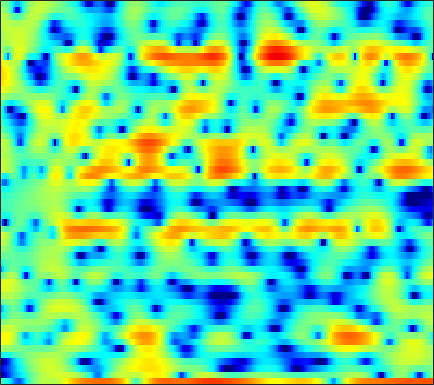

The table this chart was drawn from, first rows:
-2.0638, -2.6553, -3.5212, -4.5258, -5.455, -6.9298, -8.703, -10.078, -11.16, -10.419, -8.2935, -6.5377, -4.438, -2.6971, -1.6105, -0.43882, 0.47336, 0.98941, 1.4997, 1.8128, 1.9626, 1.9895, 1.9377, 1.8463
-21.96, -18.3, -14.87, -12.46, -11.07, -9.57, -8.32, -7.495, -6.488, -5.516, -4.568, -3.858, -2.917, -2.001, -1.343, -0.5207, 0.2227, 0.7236, 1.308, 1.798, 2.195, 2.432, 2.682, 2.862
-14.12, -13.63, -12.69, -11.5, -10.52, -9.163, -7.813, -6.831, -5.582, -4.424, -3.346, -2.59, -1.665, -0.8194, -0.2414, 0.456, 1.069, 1.47, 1.929, 2.302, 2.586, 2.74, 2.867, 2.904
-20.47, -19.37, -16.09, -12.98, -11.05, -8.876, -7.075, -5.905, -4.528, -3.329, -2.272, -1.564, -0.7205, 0.01355, 0.5004, 1.066, 1.545, 1.851, 2.19, 2.456, 2.645, 2.733, 2.775, 2.73
-4.737, -4.662, -4.425, -4.066, -3.727, -3.218, -2.686, -2.293, -1.789, -1.32, -0.8904, -0.5905, -0.2241, 0.1072, 0.3317, 0.6034, 0.8461, 1.007, 1.198, 1.362, 1.495, 1.576, 1.649, 1.682
0.8316, 0.7889, 0.7095, 0.5992, 0.495, 0.3334, 0.1416, -0.008914, -0.2154, -0.4198, -0.6071, -0.7249, -0.8384, -0.908, -0.9377, -0.9487, -0.9519, -0.9661, -0.9966, -1.023, -1.022, -0.9619, -0.7885, -0.5045
4.419, 4.372, 4.184, 3.821, 3.407, 2.658, 1.668, 0.7582, -0.6925, -2.354, -3.982, -4.871, -5.196, -4.665, -4.082, -3.44, -3.187, -3.301, -3.925, -5.123, -6.879, -8.315, -9.153, -7.503
4.609, 4.753, 4.74, 4.474, 4.107, 3.345, 2.218, 1.092, -0.8528, -3.354, -6.269, -8, -7.878, -5.896, -4.488, -3.18, -2.558, -2.491, -2.882, -3.739, -5.002, -5.98, -6.654, -6.002
2.086, 2.429, 2.691, 2.772, 2.725, 2.52, 2.168, 1.82, 1.286, 0.7335, 0.2589, 0.01132, -0.1671, -0.2232, -0.2002, -0.1606, -0.1562, -0.1911, -0.3426, -0.6123, -0.9895, -1.29, -1.708, -2.164
-0.6087, -0.1847, 0.3077, 0.6963, 0.9177, 1.112, 1.204, 1.203, 1.132, 0.9963, 0.8416, 0.7383, 0.6462, 0.6018, 0.602, 0.6421, 0.6999, 0.7443, 0.7571, 0.7289, 0.6218, 0.4798, 0.1851, -0.2858
-5.413, -4.318, -2.908, -1.746, -1.106, -0.556, -0.2829, -0.2432, -0.3824, -0.7036, -1.146, -1.481, -1.825, -1.91, -1.767, -1.339, -0.7377, -0.2423, 0.3806, 0.9308, 1.376, 1.623, 1.815, 1.872
-8.708, -6.183, -3.856, -2.304, -1.533, -0.9606, -0.8669, -1.105, -1.819, -3.047, -4.949, -7.011, -10.9, -14.46, -12.49, -8.032, -4.775, -2.983, -1.153, 0.2192, 1.238, 1.814, 2.408, 2.853
-1.254, -0.8919, -0.3886, -0.01475, 0.1473, 0.1988, 0.005202, -0.3271, -1.054, -2.079, -3.369, -4.472, -5.864, -6.567, -6.293, -5.15, -3.706, -2.667, -1.451, -0.4619, 0.3227, 0.8116, 1.361, 1.805
1.97, 1.96, 1.951, 1.906, 1.819, 1.619, 1.322, 1.046, 0.59, 0.04835, -0.506, -0.8943, -1.35, -1.668, -1.815, -1.886, -1.857, -1.801, -1.72, -1.652, -1.56, -1.454, -1.234, -0.9565
3.458, 3.394, 3.272, 3.13, 2.99, 2.717, 2.357, 2.044, 1.589, 1.09, 0.5885, 0.2406, -0.1783, -0.556, -0.8366, -1.229, -1.718, -2.181, -3.015, -4.1, -5.367, -6.248, -6.843, -6.274
3.327, 3.4, 3.497, 3.507, 3.43, 3.184, 2.728, 2.23, 1.402, 0.4615, -0.4729, -1.044, -1.439, -1.447, -1.301, -1.132, -1.19, -1.5, -2.368, -3.975, -6.713, -9.818, -13.83, -10.41
-2.155, -1.011, 0.4058, 1.369, 1.751, 1.843, 1.412, 0.7006, -0.8858, -3.396, -7.557, -12.81, -15.2, -7.961, -4.805, -2.208, -0.6831, -0.001139, 0.4599, 0.5324, 0.407, 0.3148, 0.3214, 0.6052
-8.507, -5.895, -3.452, -1.869, -1.146, -0.6889, -0.7191, -1.017, -1.79, -2.879, -4.024, -4.674, -4.749, -3.859, -2.877, -1.571, -0.4477, 0.2344, 0.9362, 1.441, 1.811, 2.016, 2.2, 2.357
-3.28, -2.88, -2.311, -1.825, -1.535, -1.308, -1.251, -1.286, -1.403, -1.579, -1.692, -1.694, -1.567, -1.272, -0.9578, -0.4705, 0.05223, 0.4302, 0.884, 1.269, 1.577, 1.75, 1.921, 1.998
-0.8844, -0.8818, -0.8729, -0.9247, -0.9978, -1.12, -1.271, -1.404, -1.534, -1.605, -1.603, -1.523, -1.321, -1.034, -0.7739, -0.3832, 0.02425, 0.3217, 0.6918, 1.021, 1.279, 1.432, 1.591, 1.659
0.9004, 0.6784, 0.2948, -0.1697, -0.5927, -1.212, -1.864, -2.354, -2.914, -3.233, -3.267, -3.096, -2.664, -2.082, -1.621, -1.011, -0.4609, -0.09823, 0.327, 0.6683, 0.9367, 1.108, 1.28, 1.422
2.644, 2.223, 1.495, 0.5974, -0.2235, -1.603, -3.334, -4.876, -7.291, -9.281, -9.203, -7.909, -5.839, -4.066, -2.992, -1.874, -1.058, -0.5892, -0.152, 0.1017, 0.2316, 0.2576, 0.26, 0.3761
3.538, 2.959, 2.125, 1.195, 0.4174, -0.9104, -2.689, -4.475, -7.707, -11.22, -11.05, -8.784, -6.105, -4.336, -3.422, -2.562, -1.891, -1.465, -1.066, -0.9265, -1.251, -1.911, -3.36, -5.238
0.2267, -0.9691, -1.891, -1.908, -1.605, -1.179, -1.118, -1.257, -1.641, -2.135, -2.545, -2.871, -3.457, -4.428, -5.526, -7.122, -7.528, -6.493, -4.418, -2.828, -2.132, -2.187, -3.124, -4.669
-6.782, -12.11, -19.22, -9.718, -6.203, -3.492, -1.974, -1.322, -0.8598, -0.8466, -1.192, -1.7, -2.807, -4.532, -6.392, -9.575, -11.12, -9.049, -5.591, -3.04, -1.321, -0.4009, 0.4553, 1.196
-3.346, -3.934, -4.217, -3.901, -3.358, -2.558, -1.828, -1.393, -1.029, -0.8627, -0.9174, -1.073, -1.418, -1.848, -2.16, -2.436, -2.378, -2.103, -1.45, -0.6537, 0.1524, 0.7064, 1.363, 1.925
-2.28, -2.326, -2.309, -2.175, -2.022, -1.746, -1.454, -1.246, -1.017, -0.8401, -0.7214, -0.6713, -0.6302, -0.6026, -0.5642, -0.4654, -0.2958, -0.1143, 0.1869, 0.5383, 0.907, 1.162, 1.478, 1.712
-2.411, -2.327, -2.216, -2.067, -1.938, -1.741, -1.524, -1.366, -1.136, -0.9307, -0.7332, -0.5955, -0.4184, -0.2424, -0.1069, 0.08685, 0.2924, 0.464, 0.6958, 0.9328, 1.155, 1.309, 1.468, 1.568
-2.899, -2.877, -2.803, -2.669, -2.516, -2.283, -2.015, -1.81, -1.531, -1.27, -1.016, -0.8256, -0.5842, -0.3382, -0.1565, 0.08822, 0.335, 0.5225, 0.7736, 1.018, 1.238, 1.397, 1.556, 1.671
-3.949, -4.265, -4.374, -4.157, -3.824, -3.297, -2.801, -2.455, -2.108, -1.794, -1.521, -1.32, -1.04, -0.7473, -0.5251, -0.2353, 0.06604, 0.2837, 0.5936, 0.9149, 1.258, 1.506, 1.81, 2.058
-7.116, -9.675, -10.31, -7.657, -5.81, -4.067, -3.061, -2.688, -2.495, -2.502, -2.479, -2.361, -1.999, -1.544, -1.202, -0.8335, -0.5874, -0.4325, -0.1882, 0.2358, 0.8806, 1.433, 2.205, 2.839
-2.306, -4.452, -5.199, -3.581, -2.272, -1.274, -1.103, -1.607, -2.982, -5.38, -7.885, -7.987, -5.711, -3.443, -2.382, -1.811, -2.231, -3.092, -4.65, -4.908, -2.661, -0.4756, 1.942, 3.638
3.195, 2.605, 2.005, 1.566, 1.277, 0.7381, -0.1376, -1.135, -3.06, -5.821, -8.569, -8.835, -6.646, -4.529, -3.557, -3.178, -3.832, -5.085, -7.628, -8.688, -5.411, -2.676, 0.1754, 2.05
2.768, 2.509, 2.077, 1.6, 1.169, 0.5521, -0.1807, -0.7696, -1.615, -2.349, -2.834, -2.977, -2.905, -2.663, -2.484, -2.327, -2.268, -2.309, -2.277, -2.049, -1.51, -0.9234, -0.118, 0.63
1.901, 1.837, 1.592, 1.208, 0.8285, 0.2551, -0.3529, -0.7838, -1.264, -1.561, -1.701, -1.68, -1.531, -1.264, -1.05, -0.7773, -0.578, -0.452, -0.3482, -0.2741, -0.2408, -0.2155, -0.2501, -0.2335
1.999, 2.018, 1.795, 1.26, 0.7182, -0.2117, -1.245, -1.983, -2.73, -3.004, -2.702, -2.194, -1.324, -0.453, 0.1418, 0.7832, 1.208, 1.4, 1.438, 1.239, 0.7632, 0.1734, -0.826, -2.064
2.608, 2.526, 2.049, 1.142, 0.1783, -1.588, -4.021, -6.588, -11.04, -13.21, -8.752, -5.707, -2.743, -0.6509, 0.5339, 1.706, 2.514, 2.853, 2.995, 2.713, 1.96, 1.013, -0.956, -4.28
1.116, 0.7875, 0.04466, -0.9762, -1.987, -3.623, -5.629, -7.373, -9.48, -10.1, -8.405, -6.562, -4.233, -2.243, -1.014, 0.3039, 1.29, 1.807, 2.216, 2.291, 2.036, 1.659, 0.8888, -0.007659
-0.8082, -1.38, -2.259, -3.266, -4.114, -5.262, -6.421, -7.097, -7.77, -7.86, -7.283, -6.502, -5.151, -3.666, -2.565, -1.204, -0.0914, 0.6037, 1.292, 1.753, 1.993, 2.039, 2.012, 1.936
-2.055, -2.869, -4.006, -5.269, -6.254, -7.535, -8.893, -9.846, -11.1, -11.7, -11.06, -9.73, -7.408, -5.051, -3.47, -1.634, -0.1572, 0.7434, 1.658, 2.293, 2.688, 2.838, 2.924, 2.892
-2.839, -4.085, -6.023, -8.113, -9.38, -10.64, -11.57, -12.56, -15.27, -21.94, -22.08, -14.23, -8.397, -4.614, -2.496, -0.3387, 1.29, 2.223, 3.151, 3.728, 4.017, 4.061, 3.88, 3.464
-2.89, -4.579, -8.142, -14.58, -26.55, -18.25, -12.18, -10.2, -8.69, -7.597, -6.208, -4.866, -2.832, -0.8628, 0.4623, 1.943, 3.104, 3.763, 4.391, 4.742, 4.79, 4.629, 4.094, 3.155
-0.9886, -1.83, -3.327, -4.893, -5.646, -5.769, -5.098, -4.322, -3.336, -2.394, -1.503, -0.8237, 0.07524, 0.932, 1.508, 2.188, 2.75, 3.064, 3.339, 3.443, 3.343, 3.103, 2.578, 1.74
1.843, 1.497, 0.9625, 0.4623, 0.1456, -0.1459, -0.2544, -0.2447, -0.1625, -0.03227, 0.1036, 0.2067, 0.3262, 0.4111, 0.459, 0.5024, 0.5203, 0.541, 0.5577, 0.5431, 0.507, 0.4393, 0.2663, -0.02843
4.273, 3.993, 3.586, 3.144, 2.79, 2.337, 1.905, 1.561, 1.117, 0.644, 0.1444, -0.2707, -0.8748, -1.528, -2.029, -2.705, -3.328, -3.684, -3.925, -3.859, -3.534, -3.173, -2.712, -2.324
5.787, 5.449, 4.942, 4.367, 3.909, 3.254, 2.525, 1.937, 1.084, 0.1358, -0.9263, -1.805, -3.096, -4.554, -5.791, -7.648, -9.726, -11.29, -12.58, -11.85, -9.894, -8.326, -6.485, -5.003
6.438, 5.994, 5.342, 4.646, 4.092, 3.273, 2.344, 1.577, 0.4083, -0.9376, -2.472, -3.724, -5.546, -7.523, -9.18, -11.66, -14.92, -18.31, -24.43, -20.41, -14.72, -11.86, -8.903, -6.657
6.477, 5.87, 5.071, 4.306, 3.734, 2.944, 2.072, 1.29, -0.02051, -1.674, -3.709, -5.504, -8.121, -10.57, -11.96, -13.14, -13.63, -13.92, -13.85, -13.12, -11.79, -10.58, -8.633, -6.635
5.898, 4.828, 3.525, 2.682, 2.411, 2.359, 2.285, 1.984, 1.119, -0.3492, -2.69, -5.195, -10.16, -19.99, -30.07, -16.09, -12.66, -11.68, -11.34, -11.76, -12.18, -11.75, -9.614, -6.725
4.007, 1.318, -4.556, -9.862, -4.327, 0.3685, 2.636, 3.455, 3.727, 3.209, 2.007, 0.7424, -1.281, -3.169, -4.17, -4.796, -5.155, -5.639, -7.022, -9.781, -15.06, -18.53, -11.31, -6.059
1.974, 0.968, -0.4339, -0.9264, -0.2953, 1.169, 2.472, 3.163, 3.618, 3.588, 3.22, 2.739, 1.944, 1.054, 0.3831, -0.5124, -1.408, -2.143, -3.227, -4.276, -5.049, -5.267, -4.952, -4.245
1.013, 1.273, 1.485, 1.709, 1.941, 2.316, 2.696, 2.911, 3.063, 3.045, 2.841, 2.579, 2.111, 1.514, 1.017, 0.2695, -0.5412, -1.191, -2.072, -2.948, -3.765, -4.294, -4.914, -5.413
1.073, 1.487, 1.912, 2.236, 2.432, 2.638, 2.787, 2.848, 2.876, 2.826, 2.662, 2.478, 2.13, 1.673, 1.248, 0.5792, -0.218, -0.889, -1.901, -3.054, -4.334, -5.363, -6.759, -8.046
1.724, 1.982, 2.243, 2.415, 2.494, 2.553, 2.572, 2.579, 2.569, 2.528, 2.459, 2.365, 2.166, 1.865, 1.545, 0.9933, 0.2538, -0.4387, -1.579, -3.015, -4.835, -6.541, -9.411, -13.24
2.282, 2.337, 2.296, 2.147, 1.988, 1.76, 1.568, 1.485, 1.469, 1.561, 1.736, 1.868, 2.004, 2.028, 1.954, 1.688, 1.21, 0.6845, -0.2497, -1.499, -3.128, -4.641, -7.159, -10.21
2.251, 2.072, 1.621, 0.9324, 0.2763, -0.7139, -1.633, -2.09, -2.099, -1.437, -0.469, 0.2798, 1.144, 1.782, 2.102, 2.299, 2.253, 2.063, 1.599, 0.9156, 0.04439, -0.7047, -1.749, -2.724
1.371, 1.052, 0.2904, -0.9617, -2.328, -4.979, -9.254, -14.23, -14.44, -8.065, -4.207, -2.241, -0.3681, 0.9321, 1.614, 2.232, 2.558, 2.649, 2.586, 2.349, 1.98, 1.641, 1.153, 0.6649
0.3471, 0.2046, -0.3361, -1.315, -2.34, -4.106, -6.116, -7.323, -7.377, -5.759, -3.764, -2.396, -0.8748, 0.3123, 1.005, 1.694, 2.139, 2.327, 2.425, 2.372, 2.198, 2.013, 1.709, 1.373
